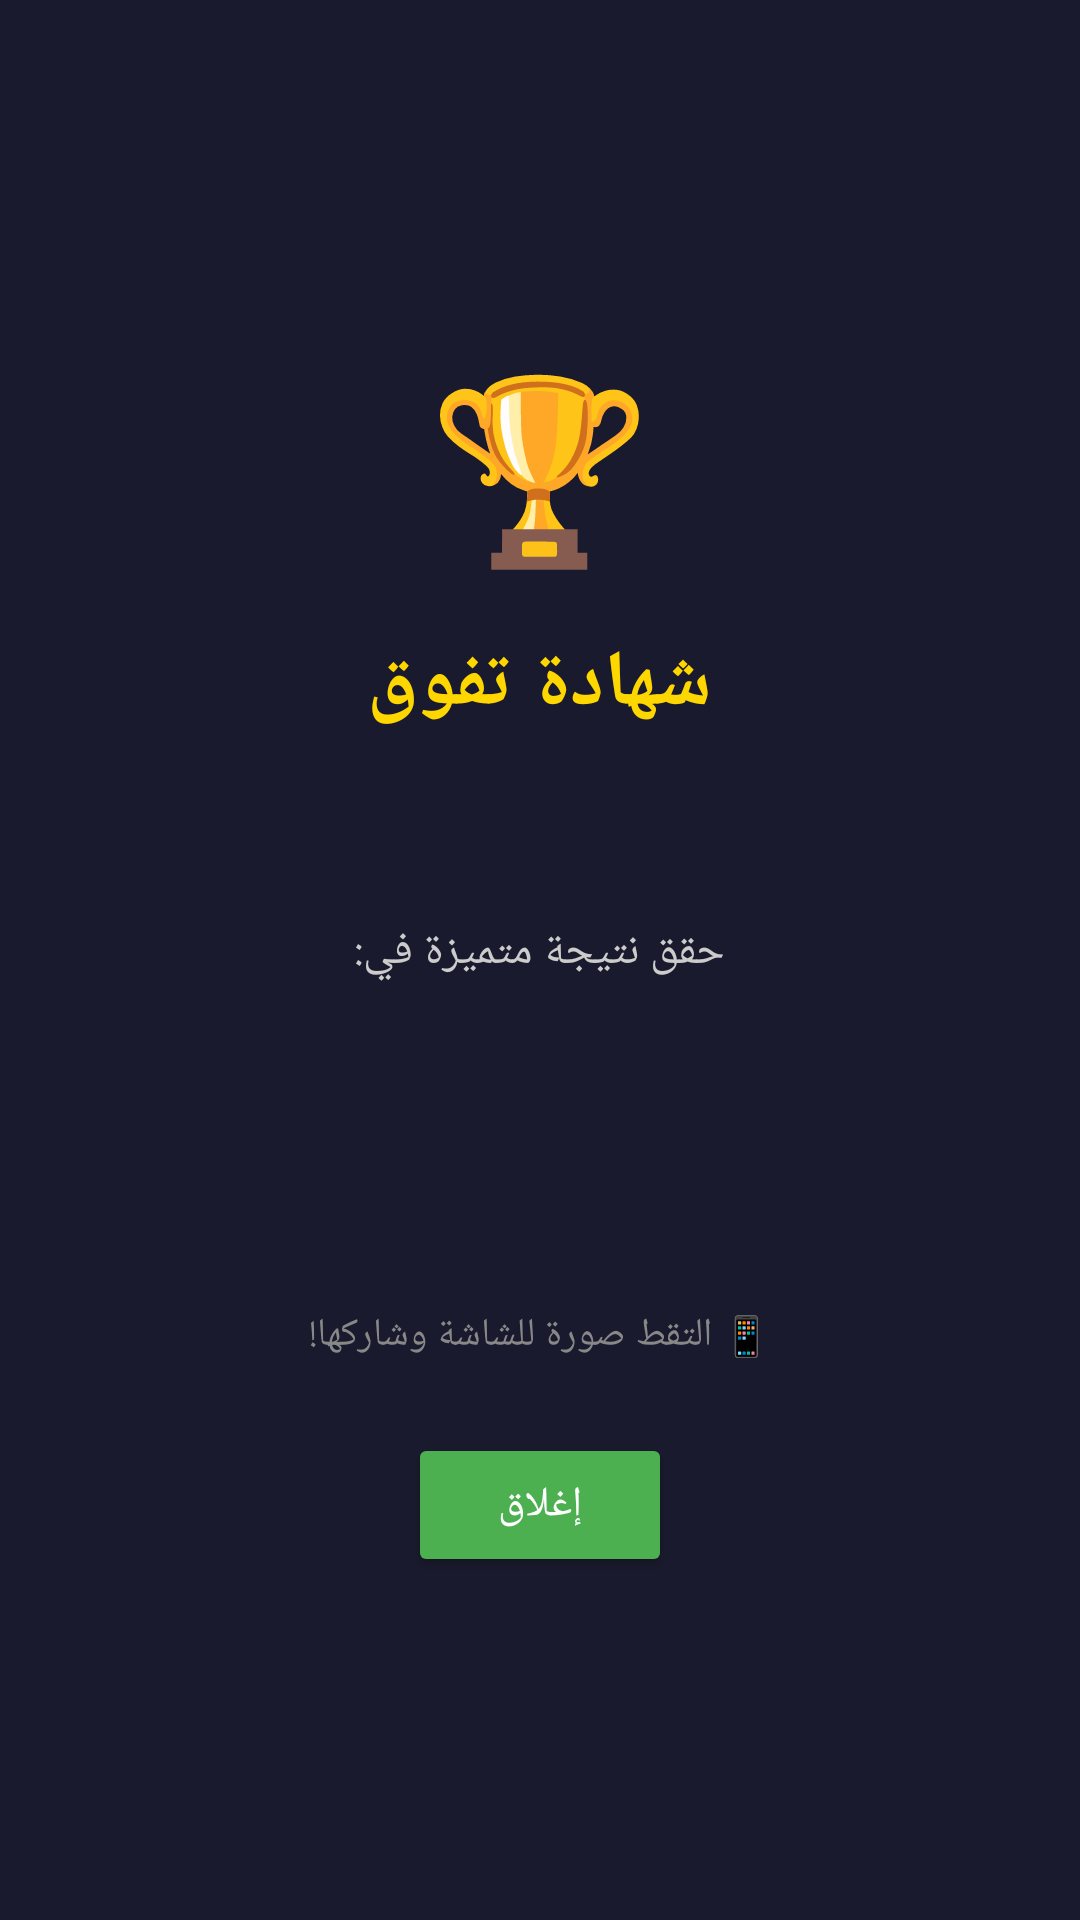

The Android layout XML behind this screen, and the referenced resources:
<!-- AndroidManifest.xml: application theme Theme.1Bac -->
<!-- res/layout/activity_certificate.xml -->
<?xml version="1.0" encoding="utf-8"?>
<LinearLayout xmlns:android="http://schemas.android.com/apk/res/android"
    android:layout_width="match_parent"
    android:layout_height="match_parent"
    android:orientation="vertical"
    android:gravity="center"
    android:padding="24dp"
    android:background="#1A1A2E">

    <TextView
        android:layout_width="wrap_content"
        android:layout_height="wrap_content"
        android:text="🏆"
        android:textSize="60sp"
        android:layout_marginBottom="16dp"/>

    <TextView
        android:layout_width="wrap_content"
        android:layout_height="wrap_content"
        android:text="شهادة تفوق"
        android:textColor="#FFD700"
        android:textSize="26sp"
        android:textStyle="bold"
        android:layout_marginBottom="24dp"/>

    <TextView
        android:id="@+id/tvCertStudentName"
        android:layout_width="wrap_content"
        android:layout_height="wrap_content"
        android:textColor="#FFFFFF"
        android:textSize="22sp"
        android:textStyle="bold"
        android:layout_marginBottom="8dp"/>

    <TextView
        android:layout_width="wrap_content"
        android:layout_height="wrap_content"
        android:text="حقق نتيجة متميزة في:"
        android:textColor="#CCCCCC"
        android:textSize="15sp"
        android:layout_marginBottom="4dp"/>

    <TextView
        android:id="@+id/tvCertExamTitle"
        android:layout_width="wrap_content"
        android:layout_height="wrap_content"
        android:textColor="#FFFFFF"
        android:textSize="18sp"
        android:layout_marginBottom="16dp"/>

    <TextView
        android:id="@+id/tvCertScore"
        android:layout_width="wrap_content"
        android:layout_height="wrap_content"
        android:textColor="#4CAF50"
        android:textSize="24sp"
        android:textStyle="bold"
        android:layout_marginBottom="32dp"/>

    <TextView
        android:layout_width="wrap_content"
        android:layout_height="wrap_content"
        android:text="📱 التقط صورة للشاشة وشاركها!"
        android:textColor="#888888"
        android:textSize="13sp"
        android:layout_marginBottom="24dp"/>

    <Button
        android:id="@+id/btnCertClose"
        android:layout_width="wrap_content"
        android:layout_height="wrap_content"
        android:text="إغلاق"
        android:backgroundTint="#4CAF50"
        android:textColor="#FFFFFF"/>

</LinearLayout>
<!-- resources referenced by this layout -->
<resources>
  <style name="Theme.1Bac" parent="Base.Theme.1Bac" />
  <style name="Base.Theme.1Bac" parent="Theme.Material3.DayNight.NoActionBar">
          
          
      </style>
</resources>
